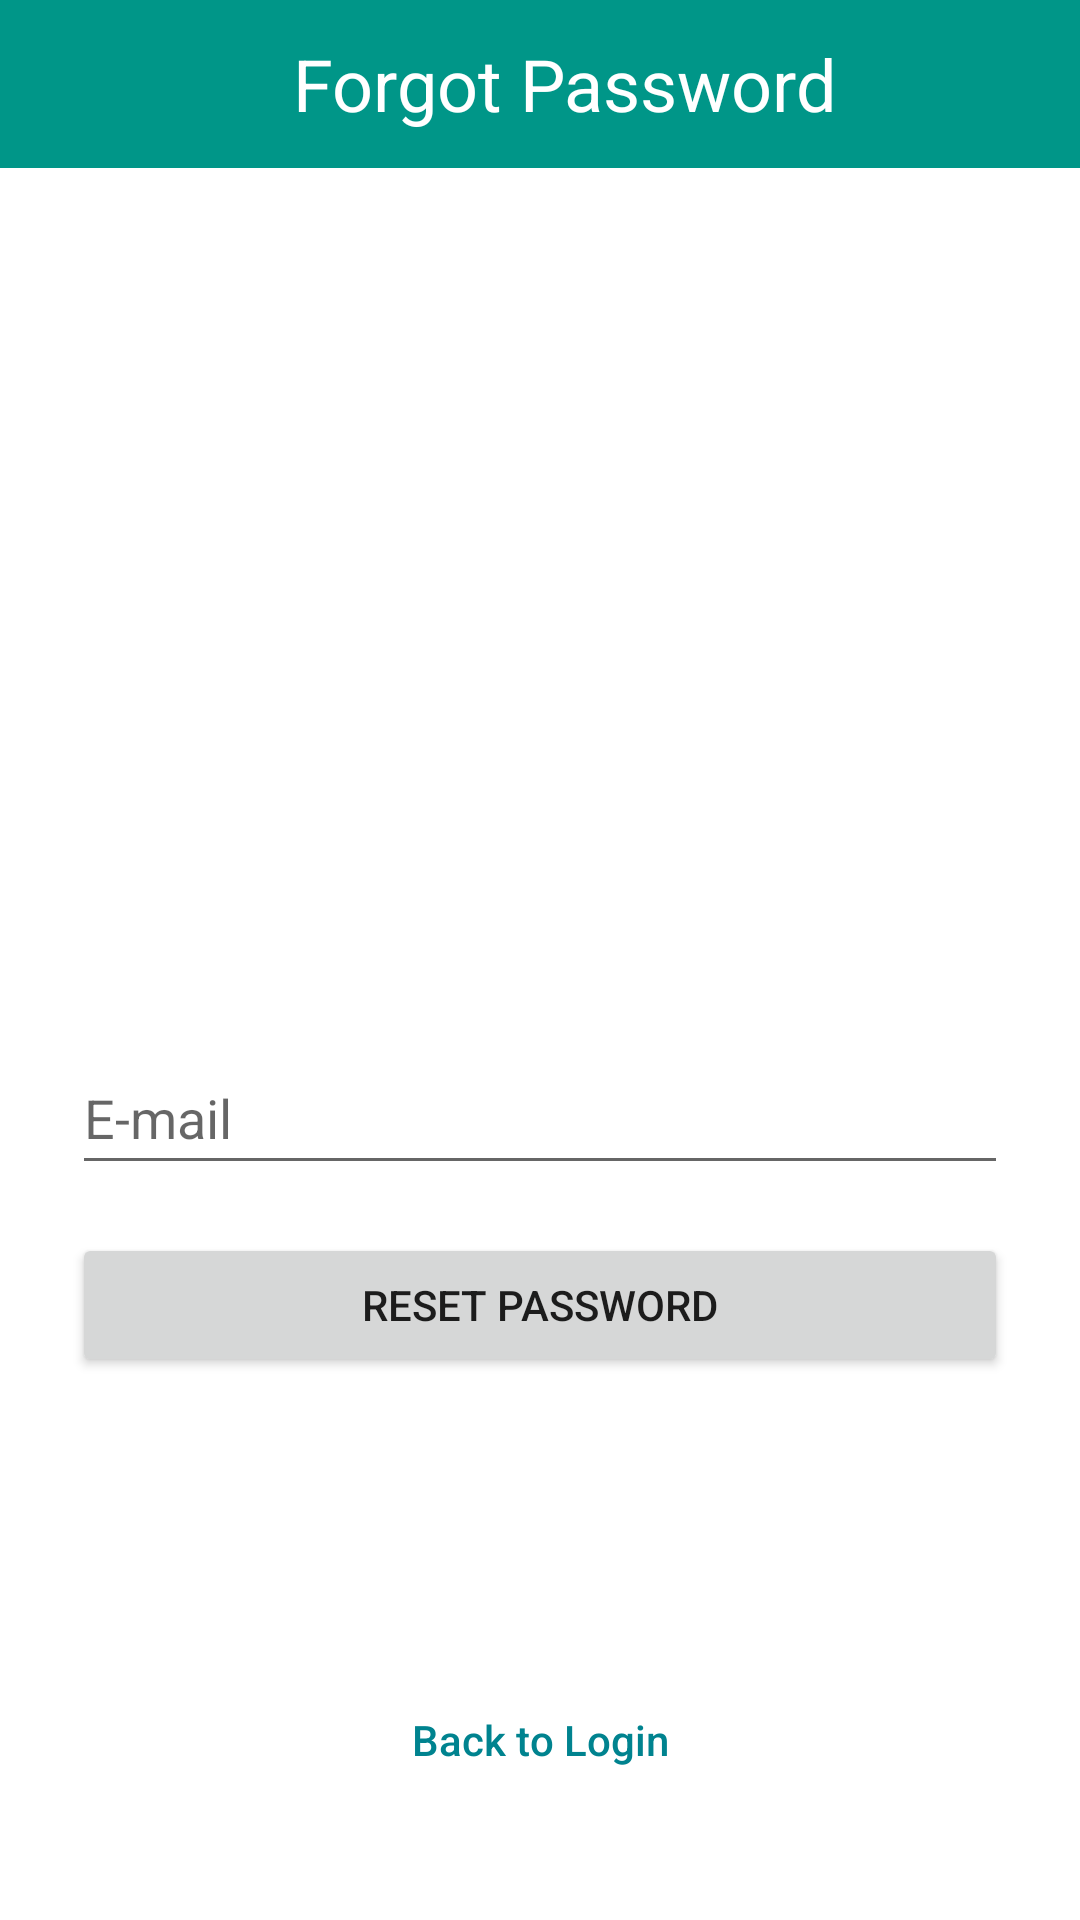

This screen was rendered from an Android layout file. Write that file and the resources it references.
<!-- AndroidManifest.xml: application theme Theme.LayoutActivityFragment -->
<!-- res/layout/activity_forgot_pass.xml -->
<?xml version="1.0" encoding="utf-8"?>
<androidx.core.widget.NestedScrollView xmlns:android="http://schemas.android.com/apk/res/android"
    xmlns:app="http://schemas.android.com/apk/res-auto"
    xmlns:tools="http://schemas.android.com/tools"
    android:layout_width="match_parent"
    android:layout_height="match_parent"
    android:fillViewport="true"
    tools:context=".activity.ForgotPassActivity">

    <androidx.constraintlayout.widget.ConstraintLayout
        android:layout_width="match_parent"
        android:layout_height="wrap_content"
        android:scrollbars="vertical">

        <androidx.appcompat.widget.Toolbar
            android:id="@+id/toolbar"
            android:layout_width="0dp"
            android:layout_height="wrap_content"
            android:background="?attr/colorPrimary"
            android:minHeight="?attr/actionBarSize"
            android:theme="?attr/actionBarTheme"
            app:layout_constraintEnd_toEndOf="parent"
            app:layout_constraintStart_toStartOf="parent"
            app:layout_constraintTop_toTopOf="parent">

            <TextView
                android:layout_width="match_parent"
                android:layout_height="wrap_content"
                android:text="@string/forgot_password_title_toolbar"
                android:textColor="@color/white"
                android:textAlignment="center"
                android:textSize="24sp" />
        </androidx.appcompat.widget.Toolbar>

        <FrameLayout
            android:id="@+id/frameLayout"
            android:layout_width="0dp"
            android:layout_height="275dp"
            android:background="@drawable/blue_bg"
            app:layout_constraintEnd_toEndOf="parent"
            app:layout_constraintHorizontal_bias="0.0"
            app:layout_constraintStart_toStartOf="parent"
            app:layout_constraintTop_toBottomOf="@+id/toolbar">

            <ImageView
                android:id="@+id/imageView"
                android:layout_width="90dp"
                android:layout_height="90dp"
                android:layout_gravity="center"
                android:contentDescription="@string/login_text"
                android:scaleType="fitXY"
                app:srcCompat="@drawable/logo"
                tools:ignore="ImageContrastCheck" />
        </FrameLayout>

        <EditText
            android:id="@+id/editEmail"
            android:layout_width="0dp"
            android:layout_height="wrap_content"
            android:layout_marginStart="24dp"
            android:layout_marginTop="16dp"
            android:layout_marginEnd="24dp"
            android:autofillHints=""
            android:ems="10"
            android:hint="@string/e_mail_hint"
            android:inputType="textEmailAddress"
            android:minHeight="48dp"
            app:layout_constraintEnd_toEndOf="parent"
            app:layout_constraintHorizontal_bias="0.0"
            app:layout_constraintStart_toStartOf="parent"
            app:layout_constraintTop_toBottomOf="@+id/frameLayout"
            tools:ignore="SpeakableTextPresentCheck" />

        <Button
            android:id="@+id/btnSendPass"
            android:layout_width="0dp"
            android:layout_height="wrap_content"
            android:layout_marginStart="24dp"
            android:layout_marginTop="16dp"
            android:layout_marginEnd="24dp"
            android:text="@string/reset_password_text"
            app:layout_constraintEnd_toEndOf="parent"
            app:layout_constraintHorizontal_bias="0.0"
            app:layout_constraintStart_toStartOf="parent"
            app:layout_constraintTop_toBottomOf="@+id/editEmail" />

        <Button
            android:id="@+id/btnLogin"
            style="@style/Widget.AppCompat.Button.Borderless"
            android:layout_width="wrap_content"
            android:layout_height="wrap_content"
            android:layout_marginTop="70dp"
            android:layout_marginBottom="36dp"
            android:text="@string/back_to_login"
            android:textColor="#00838F"
            android:textSize="14sp"
            android:textAllCaps="false"
            app:layout_constraintBottom_toBottomOf="parent"
            app:layout_constraintEnd_toEndOf="parent"
            app:layout_constraintStart_toStartOf="parent"
            app:layout_constraintTop_toBottomOf="@+id/btnSendPass"
            app:layout_constraintVertical_bias="1.0" />

    </androidx.constraintlayout.widget.ConstraintLayout>
</androidx.core.widget.NestedScrollView>
<!-- resources referenced by this layout -->
<resources>
  <color name="white">#FFFFFFFF</color>
  <string name="back_to_login">Back to Login</string>
  <string name="e_mail_hint">E-mail</string>
  <string name="forgot_password_title_toolbar">Forgot Password</string>
  <string name="login_text">Login</string>
  <string name="reset_password_text">Reset Password</string>
  <style name="Theme.LayoutActivityFragment" parent="Theme.MaterialComponents.DayNight.NoActionBar">
          
          <item name="colorPrimary">@color/primary</item>
          <item name="colorPrimaryVariant">@color/primary_dark</item>
          <item name="colorOnPrimary">@color/white</item>
          
          <item name="colorSecondary">@color/primary_dark</item>
          <item name="colorSecondaryVariant">@color/primary_dark</item>
          <item name="colorOnSecondary">@color/white</item>
          
          <item name="android:statusBarColor" tools:targetApi="l">?attr/colorPrimaryVariant</item>
          
      </style>
  <color name="primary">#009688</color>
  <color name="primary_dark">#00796B</color>
</resources>
